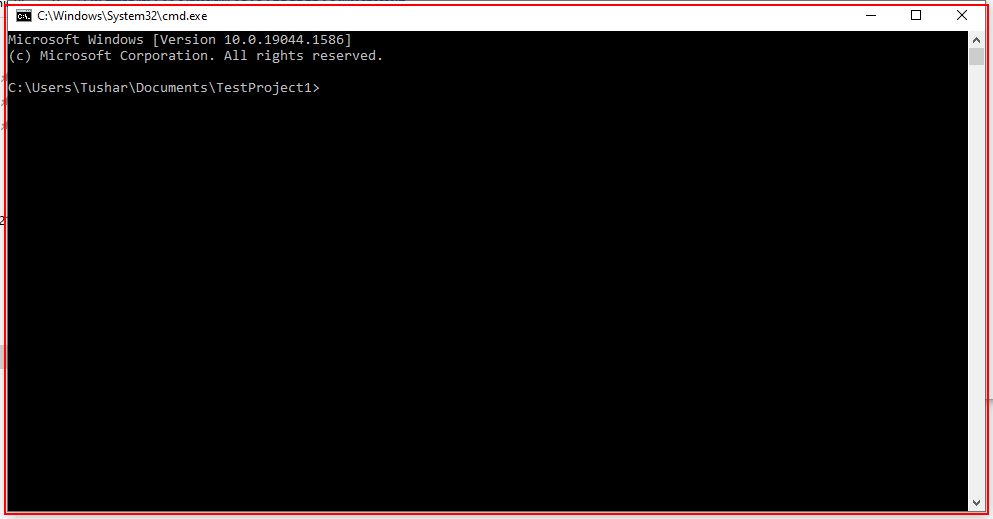
Workflow: Main

Step 1: type "cd C:\Users\[user]\Documents\TestProject1[k(enter)]" into the element in window 'C:\Windows\System32\cmd.exe' (cmd.exe)

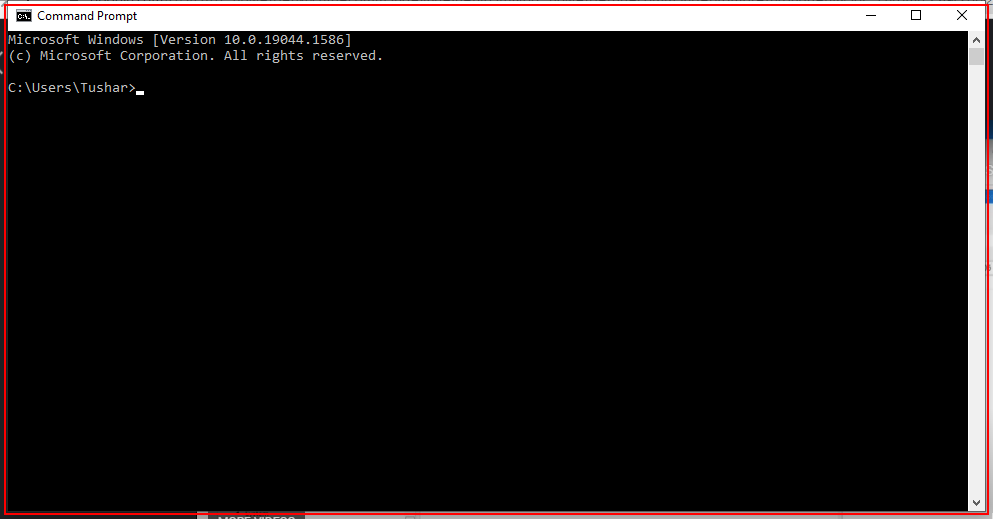
Step 2: type "git add .[k(enter)]" into the element in window 'C:\Windows\System32\cmd.exe' (cmd.exe)

Step 3: type "git commit -m 'Code push2'[k(enter)]" into the element in window 'C:\Windows\System32\cmd.exe' (cmd.exe) (same screen as step 2)

Step 4: type "git push[k(enter)]" into the element in window 'C:\Windows\System32\cmd.exe' (cmd.exe) (same screen as step 2)